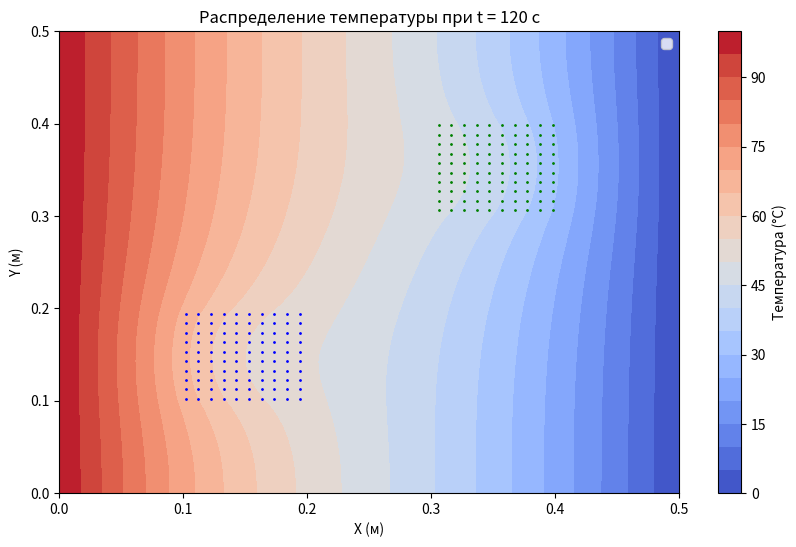

Reproduce this figure in Python.
import numpy as np
import matplotlib.pyplot as plt

class HeatConductionHeterogeneous2D:
    def __init__(self, L=0.5, H=0.5, Nx=50, Ny=50, t_end=60, dt=0.1,
                 nx1=10, nx2=10, nx3=10, nx4=10, ny1=10, ny2=10, ny3=10, ny4=10):
        """
        Инициализация решателя двумерной задачи теплопроводности для неоднородного тела.
        :param L: Длина пластины (метры, по оси X)
        :param H: Высота пластины (метры, по оси Y)
        :param Nx: Число узлов по X
        :param Ny: Число узлов по Y
        :param t_end: Время моделирования (секунды)
        :param dt: Шаг по времени (секунды)
        :param nx1, nx2, nx3, nx4: Число промежутков для участков по X
        :param ny1, ny2, ny3, ny4: Число промежутков для участков по Y
        """
        self.L, self.H = L, H
        self.Nx, self.Ny = Nx, Ny
        self.dx, self.dy = L / (Nx - 1), H / (Ny - 1)
        self.dt, self.t_end = dt, t_end

        # Число промежутков для включений
        self.nx1, self.nx2, self.nx3, self.nx4 = nx1, nx2, nx3, nx4
        self.ny1, self.ny2, self.ny3, self.ny4 = ny1, ny2, ny3, ny4

        # Свойства материалов 
        self.material_properties = {
            1: {'lambda': 401, 'rho': 8960, 'c': 385},  # Медь
            2: {'lambda': 46, 'rho': 7800, 'c': 460},   # Сталь
            3: {'lambda': 71, 'rho': 7900, 'c': 460},   # Железо
        }

        # Инициализация температурного поля
        self.T = np.full((Ny, Nx), 50.0, dtype=np.float64)  # Начальная температура T0 = 50°C
        self.T[:, 0] = 100.0  # Левая граница (Th = 100°C)
        self.T[:, -1] = 0.0   # Правая граница (Tc = 0°C)

        # Определение сетки материалов
        self.material_grid = np.ones((Ny, Nx), dtype=int)  # По умолчанию медь (1)
        self._add_inclusions()

    def _add_inclusions(self):
        # Расчет узлов для включений по X
        x1 = self.nx1
        x2 = x1 + self.nx2
        x3 = x2 + self.nx3
        x4 = x3 + self.nx4

        # Расчет узлов для включений по Y
        y1 = self.ny1
        y2 = y1 + self.ny2
        y3 = y2 + self.ny3
        y4 = y3 + self.ny4

        # Включение из стали (материал 2)
        self.material_grid[y1:y2, x1:x2] = 2

        # Включение из железа (материал 3)
        self.material_grid[y3:y4, x3:x4] = 3

    def _apply_boundary_conditions(self):
        """
        Применение граничных условий Дирихле и Неймана.
        """
        self.T[:, 0] = 100.0  # Левая граница (Th = 100°C)
        self.T[:, -1] = 0.0   # Правая граница (Tc = 0°C)
        self.T[0, 1:-1] = self.T[1, 1:-1]  # Верхняя граница (адиабатическая: dT/dy = 0)
        self.T[-1, 1:-1] = self.T[-2, 1:-1]  # Нижняя граница (адиабатическая: dT/dy = 0)

    def solve(self):
        """
        Решение задачи теплопроводности методом явных конечных разностей.
        """
        num_steps = int(self.t_end / self.dt)

        for step in range(num_steps):
            T_new = self.T.copy()

            for i in range(1, self.Ny - 1):
                for j in range(1, self.Nx - 1):
                    material = self.material_grid[i, j]
                    props = self.material_properties[material]

                    # Коэффициент температуропроводности: alpha = lambda / (rho * c)
                    alpha = props['lambda'] / (props['rho'] * props['c'])

                    # Обновление температуры методом явной схемы
                    T_new[i, j] = (
                        self.T[i, j]
                        + alpha * self.dt * (
                            (self.T[i, j + 1] - 2 * self.T[i, j] + self.T[i, j - 1]) / self.dx**2
                            + (self.T[i + 1, j] - 2 * self.T[i, j] + self.T[i - 1, j]) / self.dy**2
                        )
                    )

            self.T = T_new
            self._apply_boundary_conditions()

        return self.T

    def plot(self):
        """
        Построение распределения температуры и отображение включений.
        """
        x = np.linspace(0, self.L, self.Nx)
        y = np.linspace(0, self.H, self.Ny)
        X, Y = np.meshgrid(x, y)

        plt.figure(figsize=(10, 6))
        # Построение изотерм температуры
        cp = plt.contourf(X, Y, self.T, levels=20, cmap="coolwarm")
        plt.colorbar(cp, label="Температура (°C)")

        # Наложение включений
        for i in range(self.Ny):
            for j in range(self.Nx):
                if self.material_grid[i, j] == 2:  # Сталь
                    plt.scatter(x[j], y[i], color='blue', s=1, label='Сталь' if i == j == 1 else "")
                elif self.material_grid[i, j] == 3:  # Железо
                    plt.scatter(x[j], y[i], color='green', s=1, label='Железо' if i == j == 1 else "")

        # Настройка графика
        plt.title(f"Распределение температуры при t = {self.t_end} с")
        plt.xlabel("X (м)")
        plt.ylabel("Y (м)")
        plt.legend(loc="upper right")
        plt.show()

# Запуск программы
if __name__ == "__main__":
    solver = HeatConductionHeterogeneous2D(Nx=50, Ny=50, t_end=120, dt=0.1,
                                           nx1=10, nx2=10, nx3=10, nx4=10,
                                           ny1=10, ny2=10, ny3=10, ny4=10)
    solver.solve()
    solver.plot()
